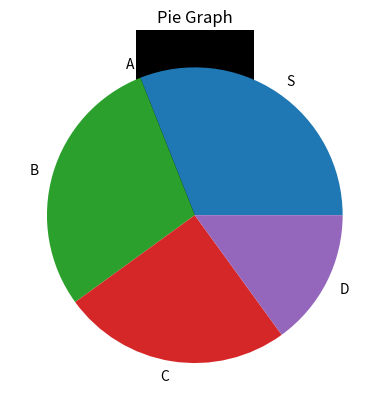

This figure's Python source:
import matplotlib.pyplot as plt

data = {'S':31, 'A':0, 'B':29,'C':25}
data['D']=100-sum(list(data.values()))
print(data)
grades = list(data.keys())
values = list(data.values())
plt.bar(grades, values, color ='black')
plt.title("Bar Graph")
plt.show()
plt.pie(values,labels=grades)
plt.title("Pie Graph")
plt.show()


